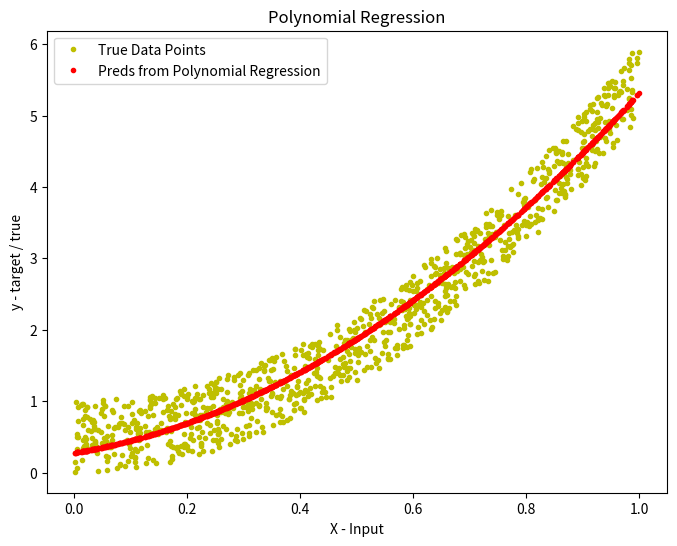

Source code (Python):
import numpy as np
import matplotlib.pyplot as plt 

# Set seed for reproducibility
np.random.seed(50)

# Generate Data
X = np.random.rand(1000, 1)
# True function: y = 5x^2 + noise
y = 5 * (X**2) + np.random.rand(1000, 1)


class PolynomialRegression():
    def __init__(self, degree=2, learning_rate=0.01, iterations=1000):
        self.degree = degree
        self.lr = learning_rate
        self.iterations = iterations
        self.weight = None
        self.bias = None 

    def _create_polynomial_features(self, X):
        """
        Takes the original X and appends new columns for X^2, X^3, etc.
        based on the specified degree.
        """
        X_poly = X.copy()
        for d in range(2, self.degree + 1):
            X_poly = np.append(X_poly, X**d, axis=1)
        return X_poly

    def fit(self, X, y):
        # 1. Transform X to include polynomial features first
        X_poly = self._create_polynomial_features(X)
        
        n_samples, n_features = X_poly.shape 
        
        # Initialize weights (one for X, one for X^2, etc.) and bias
        self.weight = np.zeros((n_features, 1))
        self.bias = 0 
        
        # Ensure y is properly shaped as a column vector
        y = y.reshape(n_samples, 1)

        # Standard Batch Gradient Descent (just like your Linear Regression!)
        for _ in range(self.iterations):
            # y = Xw + b (but X now includes our polynomial features)
            y_predicted = np.dot(X_poly, self.weight) + self.bias 

            # Calculate Gradients
            dw = (1/n_samples) * np.dot(X_poly.T, (y_predicted - y))
            db = (1/n_samples) * np.sum(y_predicted - y)

            # Update Parameters
            self.weight -= (self.lr * dw) 
            self.bias -= (self.lr * db) 

    def predict(self, X):
        # Must transform X the exact same way before predicting
        X_poly = self._create_polynomial_features(X)
        return np.dot(X_poly, self.weight) + self.bias
    
    def r2_score(self, y_true, y_pred):
        ss_res = np.sum((y_true - y_pred) ** 2)   # Sum of Squares of Residuals
        ss_tot = np.sum((y_true - np.mean(y_true)) ** 2)   # Total Sum of Squares
        return 1 - (ss_res / ss_tot)


# --- Running the Model ---

# Instantiate and train (using standard Batch GD)
poly_model = PolynomialRegression(degree=2, learning_rate=0.1, iterations=2000)
poly_model.fit(X, y)

# Predict
y_hat = poly_model.predict(X)

# Calculate Accuracy
accuracy = poly_model.r2_score(y, y_hat)
print(f"R2 Score: {accuracy:.4f}")

# --- Plotting ---
fig = plt.figure(figsize=(8, 6))
plt.plot(X, y, 'y.', label="True Data Points")
plt.plot(X, y_hat, 'r.', label="Preds from Polynomial Regression")
plt.legend()
plt.xlabel('X - Input')
plt.ylabel('y - target / true')
plt.title('Polynomial Regression')
plt.show()
